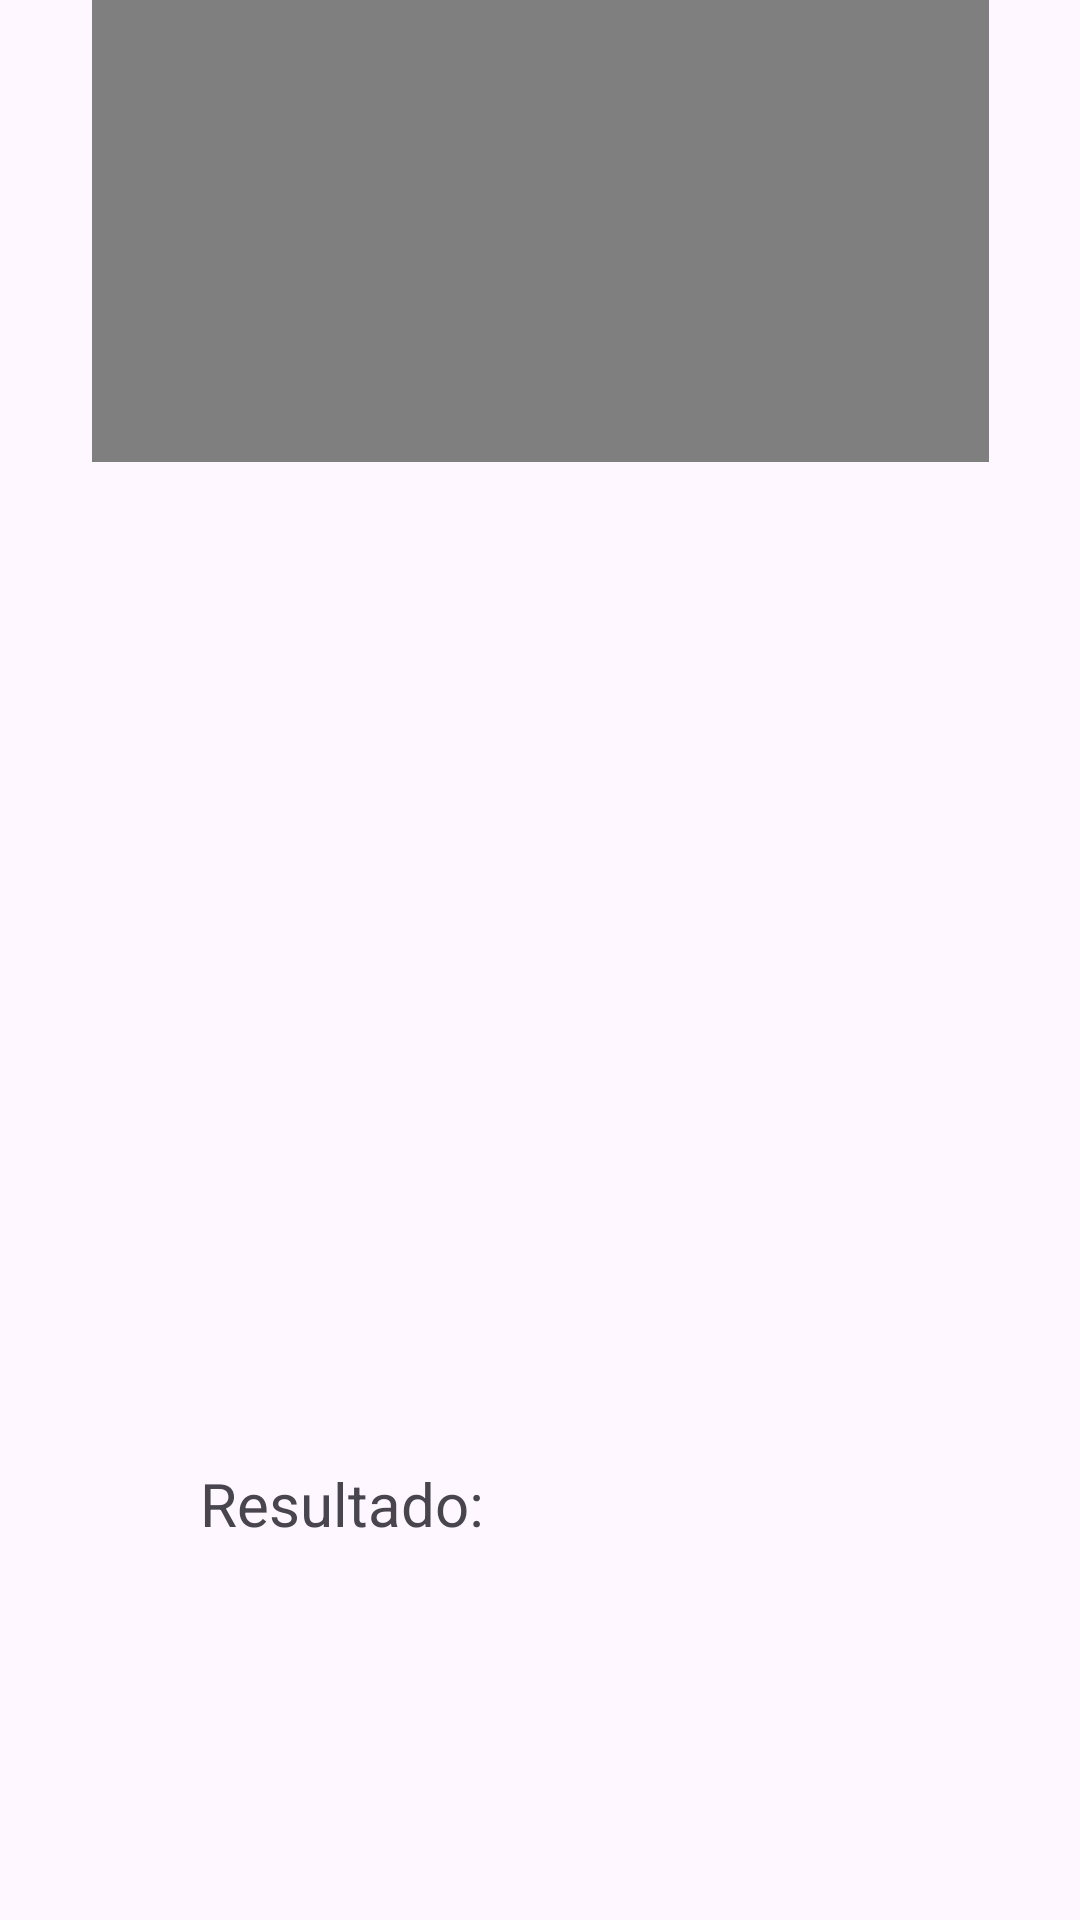

Layout XML and referenced resources for this Android screen:
<!-- AndroidManifest.xml: application theme Theme.Appexercicios -->
<!-- res/layout/activity_main2.xml -->
<?xml version="1.0" encoding="utf-8"?>
<androidx.constraintlayout.widget.ConstraintLayout xmlns:android="http://schemas.android.com/apk/res/android"
    xmlns:app="http://schemas.android.com/apk/res-auto"
    xmlns:tools="http://schemas.android.com/tools"
    android:layout_width="match_parent"
    android:layout_height="match_parent"
    tools:context=".MainActivity2">

    <TextView
        android:id="@+id/txtresultado2"
        android:layout_width="227dp"
        android:layout_height="111dp"
        android:layout_marginStart="92dp"
        android:layout_marginTop="533dp"
        android:layout_marginEnd="92dp"
        android:layout_marginBottom="87dp"
        android:text="@string/txtresultado2"
        android:textSize="20sp"
        app:layout_constraintBottom_toBottomOf="parent"
        app:layout_constraintEnd_toEndOf="parent"
        app:layout_constraintStart_toStartOf="parent"
        app:layout_constraintTop_toTopOf="parent"
        tools:ignore="MissingConstraints" />

    <Button
        android:id="@+id/btncalcular2"
        android:layout_width="wrap_content"
        android:layout_height="wrap_content"
        android:layout_marginStart="160dp"
        android:layout_marginTop="428dp"
        android:layout_marginEnd="156dp"
        android:layout_marginBottom="255dp"
        android:hint="@string/btncalcular2"
        android:onClick="btncalcular2"
        android:textSize="20sp"
        app:layout_constraintBottom_toBottomOf="parent"
        app:layout_constraintEnd_toEndOf="parent"
        app:layout_constraintStart_toStartOf="parent"
        app:layout_constraintTop_toTopOf="parent"
        tools:ignore="MissingConstraints" />

    <EditText
        android:id="@+id/txtvalor1"
        android:layout_width="wrap_content"
        android:layout_height="wrap_content"
        android:layout_marginStart="100dp"
        android:layout_marginTop="227dp"
        android:layout_marginEnd="101dp"
        android:layout_marginBottom="456dp"
        android:autofillHints=""
        android:ems="10"
        android:hint="@string/txtvalor1"
        android:inputType="number"
        android:minHeight="48dp"
        android:textColorHint="#A1887F"
        android:textSize="20sp"
        app:layout_constraintBottom_toBottomOf="parent"
        app:layout_constraintEnd_toEndOf="parent"
        app:layout_constraintStart_toStartOf="parent"
        app:layout_constraintTop_toTopOf="parent"
        tools:ignore="DuplicateSpeakableTextCheck,LabelFor,MissingConstraints" />

    <EditText
        android:id="@+id/txtvalor2"
        android:layout_width="wrap_content"
        android:layout_height="wrap_content"
        android:layout_marginStart="100dp"
        android:layout_marginTop="321dp"
        android:layout_marginEnd="101dp"
        android:layout_marginBottom="362dp"
        android:autofillHints=""
        android:ems="10"
        android:hint="@string/txtvalor2"
        android:inputType="number"
        android:minHeight="48dp"
        android:textColorHint="#A1887F"
        android:textSize="20sp"
        app:layout_constraintBottom_toBottomOf="parent"
        app:layout_constraintEnd_toEndOf="parent"
        app:layout_constraintStart_toStartOf="parent"
        app:layout_constraintTop_toTopOf="parent"
        tools:ignore="LabelFor,MissingConstraints" />

    <VideoView
        android:id="@+id/vv"
        android:layout_width="299dp"
        android:layout_height="162dp"
        android:layout_marginStart="56dp"
        android:layout_marginTop="37dp"
        android:layout_marginEnd="56dp"
        android:layout_marginBottom="532dp"
        app:layout_constraintBottom_toBottomOf="parent"
        app:layout_constraintEnd_toEndOf="parent"
        app:layout_constraintStart_toStartOf="parent"
        app:layout_constraintTop_toTopOf="parent" />

</androidx.constraintlayout.widget.ConstraintLayout>
<!-- resources referenced by this layout -->
<resources>
  <string name="btncalcular2">Calcule</string>
  <string name="txtresultado2">Resultado:</string>
  <string name="txtvalor1">Digite um número:</string>
  <string name="txtvalor2">Digite um número:</string>
  <style name="Theme.Appexercicios" parent="Base.Theme.Appexercicios" />
  <style name="Base.Theme.Appexercicios" parent="Theme.Material3.DayNight.NoActionBar">
          
          
      </style>
</resources>
